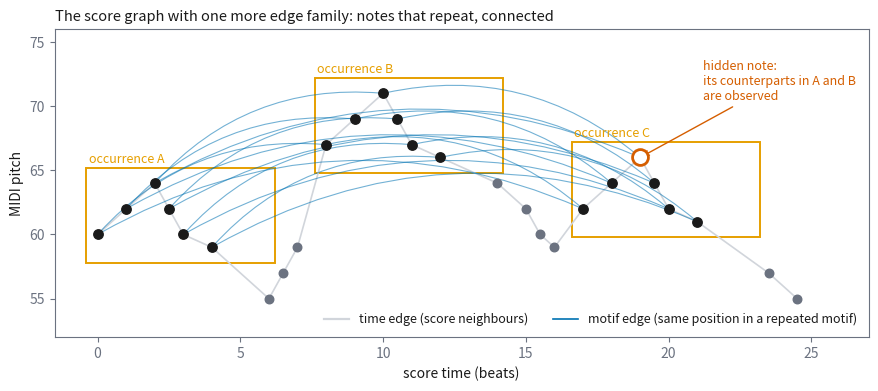

Generate this figure with matplotlib: (Note: this script raises an exception after producing the figure.)
#!/usr/bin/env python
"""Figures for the end-goal proposal deck (docs/slides/proposal_endgoal.tex).

Two concept figures. One of them shows MOCK numbers, generated here from
hand-set values, and carry an "illustrative, not measured" banner. Nothing
in this script reads an evaluation record.

  proposal_motif_graph.png   the motif edge family on a score excerpt
  proposal_mock_results.png  what the motif study's result would look like

    PYTHONPATH=src python scripts/make_proposal_figs.py
"""
from __future__ import annotations

import numpy as np
import matplotlib
matplotlib.use("Agg")
import matplotlib.pyplot as plt
from matplotlib.patches import FancyArrowPatch, Rectangle

INK, MUTED = "#1A1A1A", "#6B7280"
BLUE, VERM, GREEN, AMBER = "#0072B2", "#D55E00", "#009E73", "#E69F00"
OUT = "docs/thesis/figures/"

plt.rcParams.update({
    "font.size": 10, "axes.titlesize": 10.5, "axes.labelsize": 10,
    "axes.edgecolor": MUTED, "axes.labelcolor": INK, "text.color": INK,
    "xtick.color": MUTED, "ytick.color": MUTED,
    "axes.grid": False, "legend.frameon": False, "figure.dpi": 200,
})


def banner(fig, text="illustrative mock result, not measured"):
    fig.text(0.5, 0.995, text.upper(), ha="center", va="top", fontsize=9,
             color=VERM, fontweight="bold")


def motif_graph():
    """Three occurrences of one motif on a time-pitch plane, time edges in
    grey, motif correspondence edges in blue, one hidden note hollow."""
    rng = np.random.default_rng(3)
    contour = np.array([0, 2, 4, 2, 0, -1])            # the motif, semitones
    starts = [0.0, 8.0, 17.0]                          # beats
    transp = [60, 67, 62]
    durs = np.array([1, 1, 0.5, 0.5, 1, 2])
    fig, ax = plt.subplots(figsize=(10.5, 4.0))
    occ = []
    for s, p0 in zip(starts, transp):
        t = s + np.concatenate([[0], np.cumsum(durs[:-1])])
        p = p0 + contour
        occ.append((t, p))
    # filler notes between occurrences (not in any motif)
    fill_t = np.array([6.0, 6.5, 7.0, 14.0, 15.0, 15.5, 16.0, 23.5, 24.5])
    fill_p = np.array([55, 57, 59, 64, 62, 60, 59, 57, 55])
    all_t = np.concatenate([o[0] for o in occ] + [fill_t])
    all_p = np.concatenate([o[1] for o in occ] + [fill_p])
    order = np.argsort(all_t)
    all_t, all_p = all_t[order], all_p[order]
    # time edges: consecutive notes in score time
    for i in range(len(all_t) - 1):
        ax.plot([all_t[i], all_t[i + 1]], [all_p[i], all_p[i + 1]],
                color="#D1D5DB", lw=1.2, zorder=1)
    # motif correspondence edges
    for k in range(len(contour)):
        for a in range(3):
            for b in range(a + 1, 3):
                ta, pa = occ[a][0][k], occ[a][1][k]
                tb, pb = occ[b][0][k], occ[b][1][k]
                arc = FancyArrowPatch((ta, pa), (tb, pb), arrowstyle="-",
                                      connectionstyle="arc3,rad=-0.25",
                                      color=BLUE, lw=0.8, alpha=0.55,
                                      zorder=2)
                ax.add_patch(arc)
    # occurrence boxes
    for (t, p), lab in zip(occ, ["occurrence A", "occurrence B", "occurrence C"]):
        ax.add_patch(Rectangle((t[0] - 0.4, p.min() - 1.2), t[-1] - t[0] + 2.6,
                               p.max() - p.min() + 2.4, fill=False,
                               edgecolor=AMBER, lw=1.4, zorder=0))
        ax.text(t[0] - 0.3, p.max() + 1.6, lab, color=AMBER, fontsize=9)
    ax.scatter(fill_t, fill_p, s=38, color=MUTED, zorder=3)
    for j, (t, p) in enumerate(occ):
        ax.scatter(t, p, s=46, color=INK, zorder=4)
    # hidden note: occurrence C, 3rd note
    th, ph = occ[2][0][2], occ[2][1][2]
    ax.scatter([th], [ph], s=130, facecolor="white", edgecolor=VERM, lw=2.0,
               zorder=5)
    ax.annotate("hidden note:\nits counterparts in A and B\nare observed",
                (th, ph), xytext=(th + 2.2, ph + 4.5), fontsize=9,
                color=VERM, arrowprops=dict(arrowstyle="->", color=VERM))
    ax.plot([], [], color="#D1D5DB", lw=1.6, label="time edge (score neighbours)")
    ax.plot([], [], color=BLUE, lw=1.2, label="motif edge (same position in a repeated motif)")
    ax.legend(loc="lower right", fontsize=9, ncol=2)
    ax.set_xlabel("score time (beats)")
    ax.set_ylabel("MIDI pitch")
    ax.set_xlim(-1.5, 27)
    ax.set_ylim(52, 76)
    ax.set_title("The score graph with one more edge family: notes that repeat, connected", loc="left")
    fig.savefig(OUT + "proposal_motif_graph.png", bbox_inches="tight")


def mock_results():
    """Panel A: paired timing log-score difference of each arm against the
    time-only graph (mock). Panel B: timing deviation across three
    occurrences of one motif, with bands (mock)."""
    fig, (axa, axb) = plt.subplots(1, 2, figsize=(11, 3.9),
                                   gridspec_kw={"width_ratios": [1.0, 1.35], "wspace": 0.3})
    banner(fig)
    arms = ["time + pitch\n(the current model)", "time + annotated\nmotif edges",
            "time + predicted\nmotif edges"]
    est = np.array([0.003, -0.041, -0.032])
    lo = np.array([-0.012, -0.068, -0.059])
    hi = np.array([0.018, -0.014, -0.006])
    y = np.arange(len(arms))[::-1]
    axa.axvline(0, color=MUTED, lw=0.8)
    axa.hlines(y, lo, hi, color=BLUE, lw=2.2)
    axa.scatter(est, y, color=BLUE, s=40, zorder=3)
    for yi, e, l, h in zip(y, est, lo, hi):
        axa.text(h + 0.004, yi, f"{e:+.3f} [{l:+.3f}, {h:+.3f}]", va="center",
                 fontsize=8.5, color=INK)
    axa.set_yticks(y)
    axa.set_yticklabels(arms, fontsize=9)
    axa.set_xlim(-0.085, 0.07)
    axa.set_xlabel("paired timing NLL difference vs the time-only graph\n(negative = better calibrated)")
    axa.set_title("A    hidden notes inside motif occurrences (mock)", loc="left")

    tq = np.linspace(0, 6, 120)
    shape = 0.018 * np.sin(np.pi * tq / 6) + 0.006 * np.sin(2 * np.pi * tq / 6)
    rng = np.random.default_rng(7)
    cols = [BLUE, GREEN, AMBER]
    for k, (c, off) in enumerate(zip(cols, [0.0, 0.004, -0.003])):
        m = shape + off + rng.normal(0, 0.0025, tq.size).cumsum() * 0.08
        band = 0.006 + 0.002 * k
        axb.fill_between(tq, m - band, m + band, color=c, alpha=0.15, lw=0)
        axb.plot(tq, m, color=c, lw=1.6, label=f"occurrence {'ABC'[k]}")
    axb.axhline(0, color=MUTED, lw=0.8)
    axb.set_xlabel("position in the motif (beats)")
    axb.set_ylabel("onset deviation from the tempo line (s)")
    axb.legend(loc="upper right", fontsize=9, ncol=3)
    axb.set_title("B    one motif, three returns: the same timing shape, with bands (mock)", loc="left")
    fig.savefig(OUT + "proposal_mock_results.png", bbox_inches="tight")


if __name__ == "__main__":
    motif_graph()
    mock_results()
    print("wrote", OUT + "proposal_{motif_graph,mock_results}.png")
